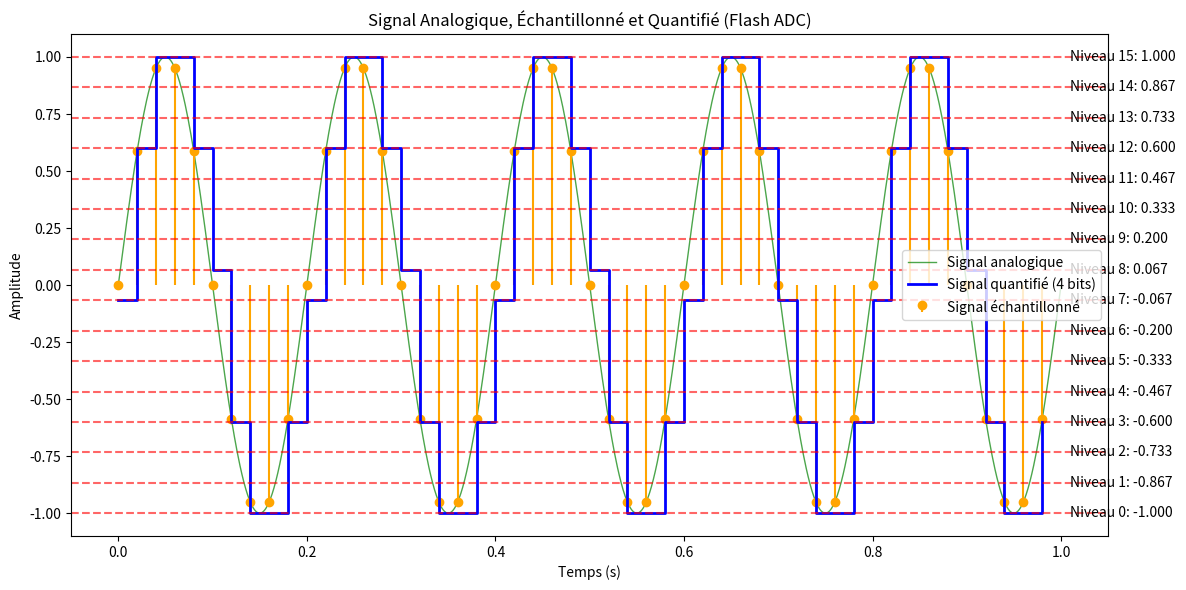

Python code for this plot:
import numpy as np
import matplotlib.pyplot as plt

# Fonction de quantification suivant la methode CAN Flash
def quantification_CAN_flash(signal, n_bits):
    # Nombre niveau de quantification
    N_levels = 2**n_bits
    
    # Plage de signal analogique (supposée entre -1 et 1)
    min_signal = -1
    max_signal = 1
    
    # Création des niveaux de référence, uniformément espacés
    levels = np.linspace(min_signal, max_signal, N_levels)
    
    # Quantification 
    quantized_signal = np.zeros_like(signal)
    for i, value in enumerate(signal):
        # Trouver l'indice du niveau le plus proche
        index = np.argmin(np.abs(levels - value))
        # Quantification
        quantized_signal[i] = levels[index]

    return quantized_signal, levels
# Paramètres du signal
f = 5
Fe = 50  # Fréquence d'échantillonnage en Hz
Te = 1/Fe  # période d'échantillonnage en s
T = 1  # Durée du signal en s
t = np.arange(0, T, Te)  # Temps discret pour échantillonnage
t_fine = np.linspace(0, T, 1000)  # Temps continu pour signal analogique

# Génération des signaux
signal_analogique = np.sin(2*np.pi*f*t_fine)  # Signal analogique continu
signal_echanti = np.sin(2*np.pi*f*t)  # Signal échantillonné

n_bits = 4
signal_quantifie ,niveaux= quantification_CAN_flash(signal_echanti, n_bits)

# Affichage
plt.figure(figsize=(12, 6))

# Signal analogique
plt.plot(t_fine, signal_analogique, 'g-', label='Signal analogique', linewidth=1, alpha=0.7)

# Signal échantillonné
plt.stem(t, signal_echanti, basefmt=" ", linefmt='orange', markerfmt='o', label='Signal échantillonné')

# Signal quantifié
plt.step(t, signal_quantifie, 'b-', where='post', label=f'Signal quantifié ({n_bits} bits)', linewidth=2)

for i, niveau in enumerate(niveaux):
    plt.axhline(y=niveau, color='r', linestyle='--', alpha=0.6)
    # Ajouter des étiquettes pour chaque niveau
    plt.text(1.01, niveau, f'Niveau {i}: {niveau:.3f}', verticalalignment='center')


plt.title("Signal Analogique, Échantillonné et Quantifié (Flash ADC)")
plt.xlabel('Temps (s)')
plt.ylabel('Amplitude')
plt.legend()
plt.tight_layout()
plt.show()